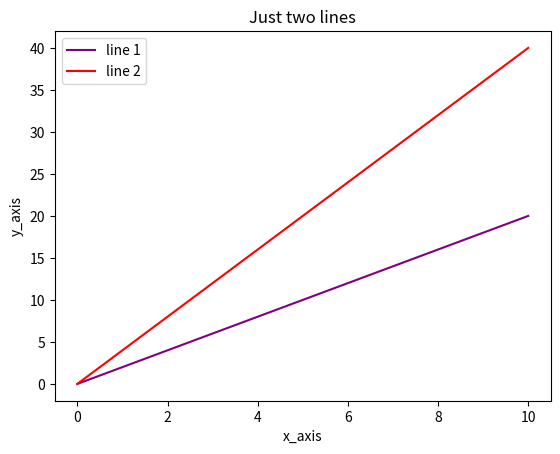
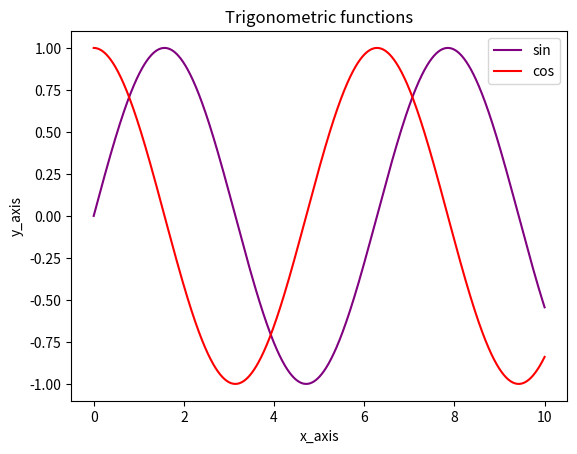
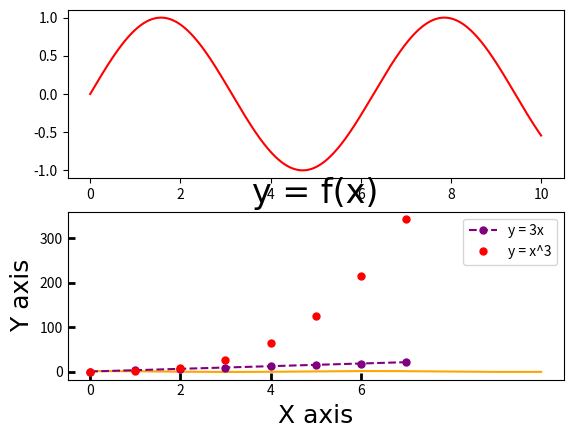

The script that saved these images, in order:
import matplotlib.pyplot as plt
import numpy as np

x_axis = np.linspace(0, 10, 1000)

y_axis1 = np.linspace(0, 20, 1000)
y_axis2 = np.linspace(0, 40, 1000)
y_axis3 = np.sin(x_axis)
y_axis4 = np.cos(x_axis)

myFigure = plt.figure()

plt.plot(x_axis, y_axis1, color = 'purple', label = 'line 1')
plt.plot(x_axis, y_axis2, color = 'red',    label = 'line 2')
plt.xlabel('x_axis')
plt.ylabel('y_axis')
plt.title('Just two lines')
plt.legend()
plt.show()

myFigure2 = plt.figure()

plt.plot(x_axis, y_axis3, color = 'purple', label = 'sin')
plt.plot(x_axis, y_axis4, color = 'red',    label = 'cos')
plt.xlabel('x_axis')
plt.ylabel('y_axis')
plt.title('Trigonometric functions')
plt.legend()
plt.show()

myFigure3, axes = plt.subplots(2)
axes[0].plot(x_axis, y_axis3, color = 'red')
axes[1].plot(x_axis, y_axis4, color = 'orange')
plt.show()

# Some more options on formatting the plot area
plotTitleFormat = {'fontname': 'Times New Roman', 'fontsize': '24'}
axisLabelFormat = {'fontname': 'Helvetica', 'fontsize': '18'}

x  = range(0,8,1)
y1 = range(0,24,3)
y2 = np.power(x,3)

plt.title("y = f(x)", fontdict = plotTitleFormat)
plt.xlabel("X axis",  fontdict = axisLabelFormat)
plt.ylabel("Y axis",  fontdict = axisLabelFormat)

plt.plot(x, y1, color = 'purple', label = 'y = 3x',  marker = '.', linewidth = 1.5, markersize = 10, linestyle = '--')
plt.plot(x, y2, color = 'red',    label = 'y = x^3', marker = '.', linewidth = 1.5, markersize = 10, linestyle = 'None')

plt.xticks(range(0,8,2))
plt.yticks(range(0,400,100))

plt.tick_params(axis = 'x', direction = 'in', length = 5.0, width = 2.0)
plt.tick_params(axis = 'y', direction = 'in', length = 5.0, width = 2.0)

plt.legend()
plt.show()

exit()
